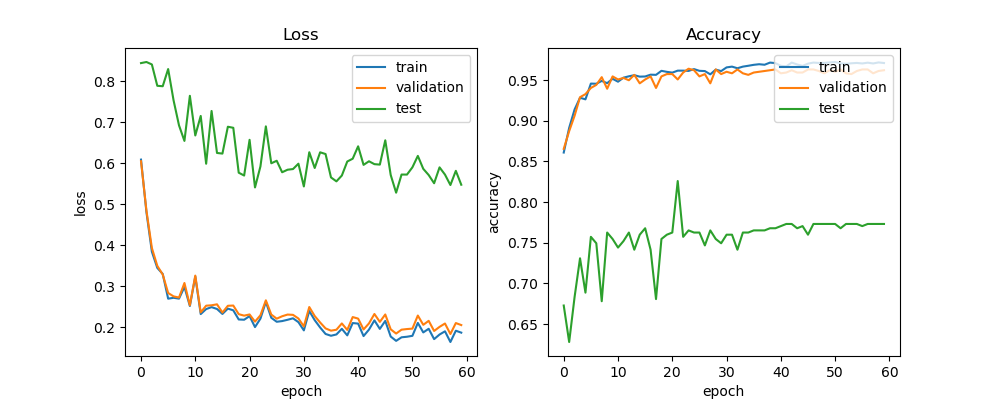

Values plotted in this chart, from the file beside it:
train_acc, train_loss, val_acc, val_loss, test_acc, test_loss, lr
0.8609, 0.6092, 0.8654, 0.6052, 0.6728, 0.8448, 0.0005
0.8912, 0.4809, 0.8872, 0.4847, 0.628, 0.8475, 0.0005
0.9138, 0.3845, 0.9062, 0.3936, 0.6834, 0.8415, 0.0005
0.9283, 0.3449, 0.9289, 0.3499, 0.7309, 0.7894, 0.0005
0.9263, 0.3301, 0.9327, 0.3287, 0.6887, 0.7883, 0.0005
0.9457, 0.2697, 0.9403, 0.2836, 0.7573, 0.8302, 0.0005
0.9454, 0.2719, 0.9441, 0.2753, 0.7493, 0.7537, 0.0005
0.9489, 0.2698, 0.9536, 0.2725, 0.6781, 0.6928, 0.0005
0.9462, 0.2982, 0.9393, 0.308, 0.7625, 0.6548, 0.0005
0.9516, 0.2519, 0.9545, 0.2536, 0.7546, 0.7649, 0.0005
0.948, 0.3238, 0.9507, 0.326, 0.7441, 0.6681, 0.0005
0.9529, 0.2321, 0.9526, 0.2364, 0.752, 0.7158, 0.0005
0.9546, 0.2444, 0.9498, 0.2526, 0.7625, 0.5991, 0.0005
0.956, 0.2491, 0.9564, 0.2536, 0.7414, 0.7279, 0.0005
0.9542, 0.2446, 0.946, 0.2559, 0.7599, 0.6254, 0.0005
0.9544, 0.2325, 0.9507, 0.2359, 0.7678, 0.6239, 0.0005
0.9566, 0.2455, 0.9545, 0.2524, 0.7414, 0.6895, 0.0005
0.9564, 0.2413, 0.9403, 0.2529, 0.6807, 0.6869, 0.0005
0.9613, 0.219, 0.9545, 0.232, 0.7546, 0.5773, 0.0005
0.9601, 0.2183, 0.9573, 0.2283, 0.7599, 0.5703, 0.0005
0.9591, 0.2272, 0.9573, 0.2312, 0.7625, 0.6575, 0.0005
0.9616, 0.2004, 0.9507, 0.2137, 0.8259, 0.5412, 0.0005
0.9616, 0.221, 0.9592, 0.2292, 0.7573, 0.5925, 0.0005
0.9612, 0.262, 0.964, 0.2657, 0.7652, 0.6903, 0.0005
0.9635, 0.2231, 0.9621, 0.231, 0.7625, 0.6002, 0.0005
0.9613, 0.2134, 0.9545, 0.2209, 0.7625, 0.6064, 0.0005
0.961, 0.2151, 0.9573, 0.2268, 0.7467, 0.5783, 0.0005
0.957, 0.2182, 0.946, 0.231, 0.7652, 0.5845, 0.0005
0.9628, 0.2218, 0.963, 0.2302, 0.7546, 0.5861, 0.0005
0.961, 0.2124, 0.9573, 0.2213, 0.7493, 0.5992, 0.00025
0.9656, 0.1923, 0.9602, 0.2021, 0.7599, 0.5436, 0.00025
0.9665, 0.2396, 0.9583, 0.2494, 0.7599, 0.6272, 0.00025
0.9645, 0.2173, 0.963, 0.2274, 0.7414, 0.5888, 0.00025
0.9665, 0.1994, 0.9583, 0.2116, 0.7625, 0.627, 0.00025
0.9676, 0.1836, 0.9564, 0.1972, 0.7625, 0.6228, 0.00025
0.9687, 0.1792, 0.9592, 0.1917, 0.7652, 0.5657, 0.000125
0.9695, 0.1824, 0.9602, 0.1939, 0.7652, 0.5561, 0.000125
0.9688, 0.1961, 0.9611, 0.2093, 0.7652, 0.5703, 0.000125
0.9715, 0.1802, 0.9621, 0.1935, 0.7678, 0.6046, 0.000125
0.9708, 0.2102, 0.963, 0.2248, 0.7678, 0.6114, 0.000125
0.9675, 0.2089, 0.9583, 0.2211, 0.7704, 0.6416, 0.000125
0.9668, 0.1785, 0.9592, 0.1946, 0.7731, 0.5964, 6.25e-05
0.9715, 0.1943, 0.9621, 0.2094, 0.7731, 0.6051, 6.25e-05
0.9691, 0.2168, 0.9592, 0.2323, 0.7678, 0.5981, 6.25e-05
0.9674, 0.196, 0.9592, 0.2131, 0.7704, 0.597, 6.25e-05
0.9702, 0.2155, 0.963, 0.2312, 0.7599, 0.6564, 6.25e-05
0.9715, 0.1773, 0.963, 0.1949, 0.7731, 0.5718, 6.25e-05
0.971, 0.1668, 0.9611, 0.1846, 0.7731, 0.5285, 5e-05
0.971, 0.1755, 0.9583, 0.1941, 0.7731, 0.5728, 5e-05
0.9717, 0.1768, 0.9621, 0.1956, 0.7731, 0.5726, 5e-05
0.9722, 0.1791, 0.9602, 0.1966, 0.7731, 0.5904, 5e-05
0.9705, 0.2106, 0.963, 0.2286, 0.7678, 0.6183, 5e-05
0.97, 0.1874, 0.9583, 0.2059, 0.7731, 0.5867, 5e-05
0.9706, 0.1963, 0.9573, 0.2157, 0.7731, 0.5715, 5e-05
0.971, 0.171, 0.9611, 0.1909, 0.7731, 0.5515, 5e-05
0.9704, 0.1822, 0.963, 0.2009, 0.7704, 0.5903, 5e-05
0.9714, 0.1901, 0.963, 0.2091, 0.7731, 0.5726, 5e-05
0.9704, 0.164, 0.9583, 0.1834, 0.7731, 0.5471, 5e-05
0.9717, 0.1915, 0.9611, 0.2102, 0.7731, 0.5818, 5e-05
0.9709, 0.1868, 0.9621, 0.2053, 0.7731, 0.5479, 5e-05
